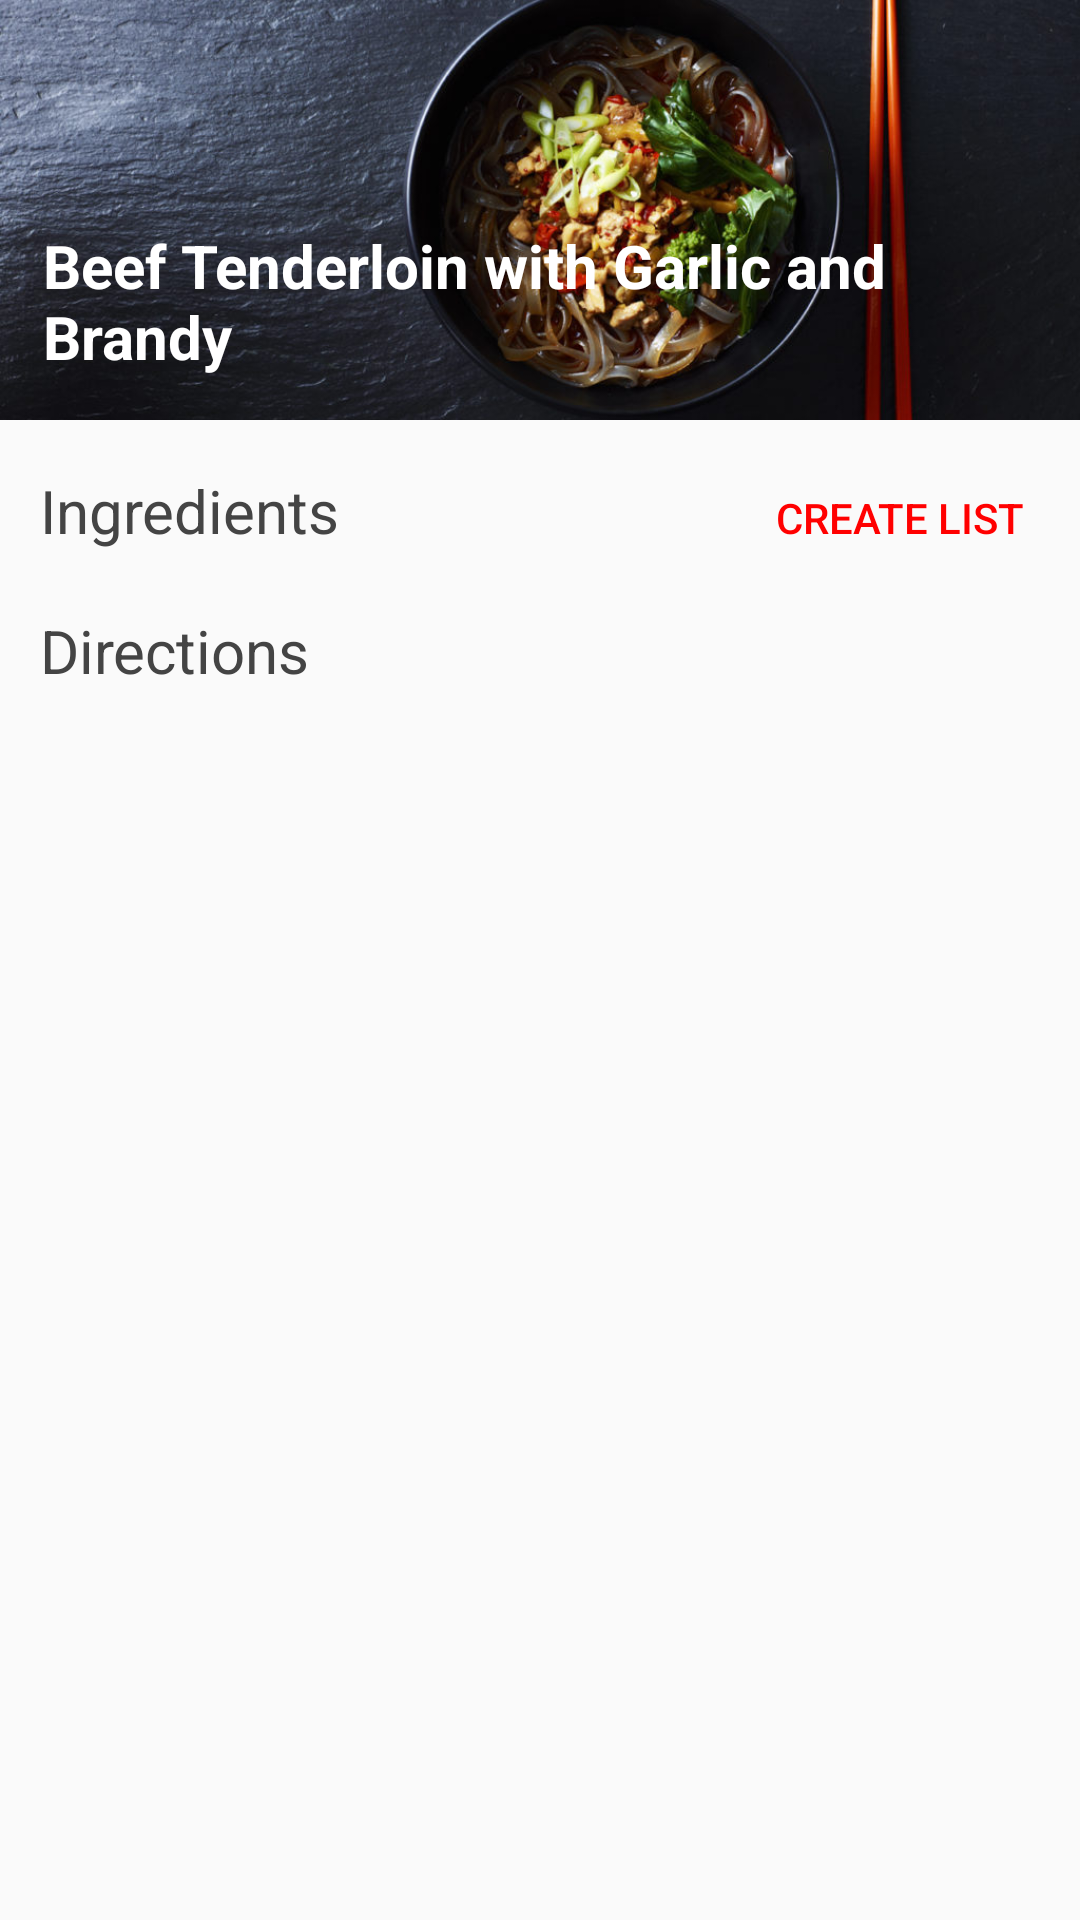

Android layout source for this screen:
<!-- AndroidManifest.xml: application theme SpiceAITheme -->
<!-- res/layout/fragment_recipe.xml -->
<?xml version="1.0" encoding="utf-8"?>

<RelativeLayout xmlns:android="http://schemas.android.com/apk/res/android"
    xmlns:app="http://schemas.android.com/apk/res-auto"
    xmlns:tools="http://schemas.android.com/tools"
    android:layout_width="match_parent"
    android:layout_height="match_parent"
    android:background="@color/bootstrap_gray_lightest">

    <LinearLayout
        android:id="@+id/l1"
        android:layout_width="match_parent"
        android:layout_height="wrap_content"
        android:orientation="horizontal">

        <FrameLayout
            android:layout_width="match_parent"
            android:layout_height="match_parent"
            android:layout_weight="1">

            <ImageView
                android:id="@+id/myImageView"
                android:layout_width="wrap_content"
                android:layout_height="140dp"
                android:layout_margin="0dp"
                android:maxHeight="170dp"
                android:padding="0dp"
                android:scaleType="centerCrop"
                android:src="@drawable/recipe" />

            <TextView
                android:id="@+id/recipeTitle"
                android:layout_width="match_parent"
                android:layout_height="wrap_content"
                android:layout_gravity="left|bottom"
                android:layout_margin="1dp"
                android:gravity="center"
                android:paddingBottom="40px"
                android:paddingLeft="40px"
                android:text="Beef Tenderloin with Garlic and Brandy"
                android:textAlignment="viewStart"
                android:textColor="#FFFFFF"
                android:textSize="20dp"
                android:textStyle="bold" />
        </FrameLayout>
    </LinearLayout>

    <LinearLayout
        android:layout_width="match_parent"
        android:layout_height="match_parent"
        android:layout_below="@id/l1"
        android:orientation="horizontal">

        <ScrollView
            android:layout_width="match_parent"
            android:layout_height="match_parent">

            <LinearLayout
                android:layout_width="match_parent"
                android:layout_height="wrap_content"
                android:orientation="vertical">

                <LinearLayout
                    android:layout_width="match_parent"
                    android:layout_height="match_parent"
                    android:orientation="horizontal"
                    android:paddingLeft="20px"
                    android:paddingRight="20px"
                    android:paddingTop="20px">

                    <TextView
                        android:id="@+id/textView3"
                        android:layout_width="match_parent"
                        android:layout_height="50dp"
                        android:layout_weight="1"
                        android:paddingLeft="20px"
                        android:paddingTop="30px"
                        android:text="Ingredients"
                        android:textColor="#444444"
                        android:textSize="20dp" />

                    <Button
                        android:id="@+id/create_list_button"
                        style="?android:attr/borderlessButtonStyle"
                        android:layout_width="wrap_content"
                        android:layout_height="wrap_content"
                        android:text="Create List"
                        android:textAlignment="textEnd"
                        android:textColor="#FF0000"
                        android:textSize="14sp"
                        app:layout_constraintRight_toRightOf="parent"
                        app:layout_constraintTop_toTopOf="parent" />

                </LinearLayout>

                <LinearLayout
                    android:layout_width="match_parent"
                    android:layout_height="match_parent"
                    android:orientation="vertical"
                    android:id="@+id/ingredientsLayout">

                </LinearLayout>

                <TextView
                    android:id="@+id/textView4"
                    android:layout_width="match_parent"
                    android:layout_height="wrap_content"
                    android:paddingBottom="20px"
                    android:paddingLeft="40px"
                    android:paddingTop="20px"
                    android:text="Directions"
                    android:textColor="#444444"
                    android:textSize="20dp" />

                <LinearLayout
                    android:layout_width="match_parent"
                    android:layout_height="match_parent"
                    android:orientation="vertical"
                    android:paddingBottom="40px"
                    android:id="@+id/directionsLayout">

                </LinearLayout>
            </LinearLayout>
        </ScrollView>
    </LinearLayout>
</RelativeLayout>
<!-- resources referenced by this layout -->
<resources>
  <!-- drawable recipe: jpg bitmap (drawable, 147695 bytes) -->
  <style name="SpiceAITheme" parent="Theme.AppCompat.Light.NoActionBar">
          
          <item name="colorPrimary">@color/colorPrimary</item>
          <item name="colorPrimaryDark">@color/colorPrimaryDark</item>
          <item name="colorAccent">@color/colorAccent</item>
      </style>
  <color name="colorPrimary">#FFFFFF</color>
  <color name="colorPrimaryDark">#000000</color>
  <color name="colorAccent">#FF0000</color>
</resources>
